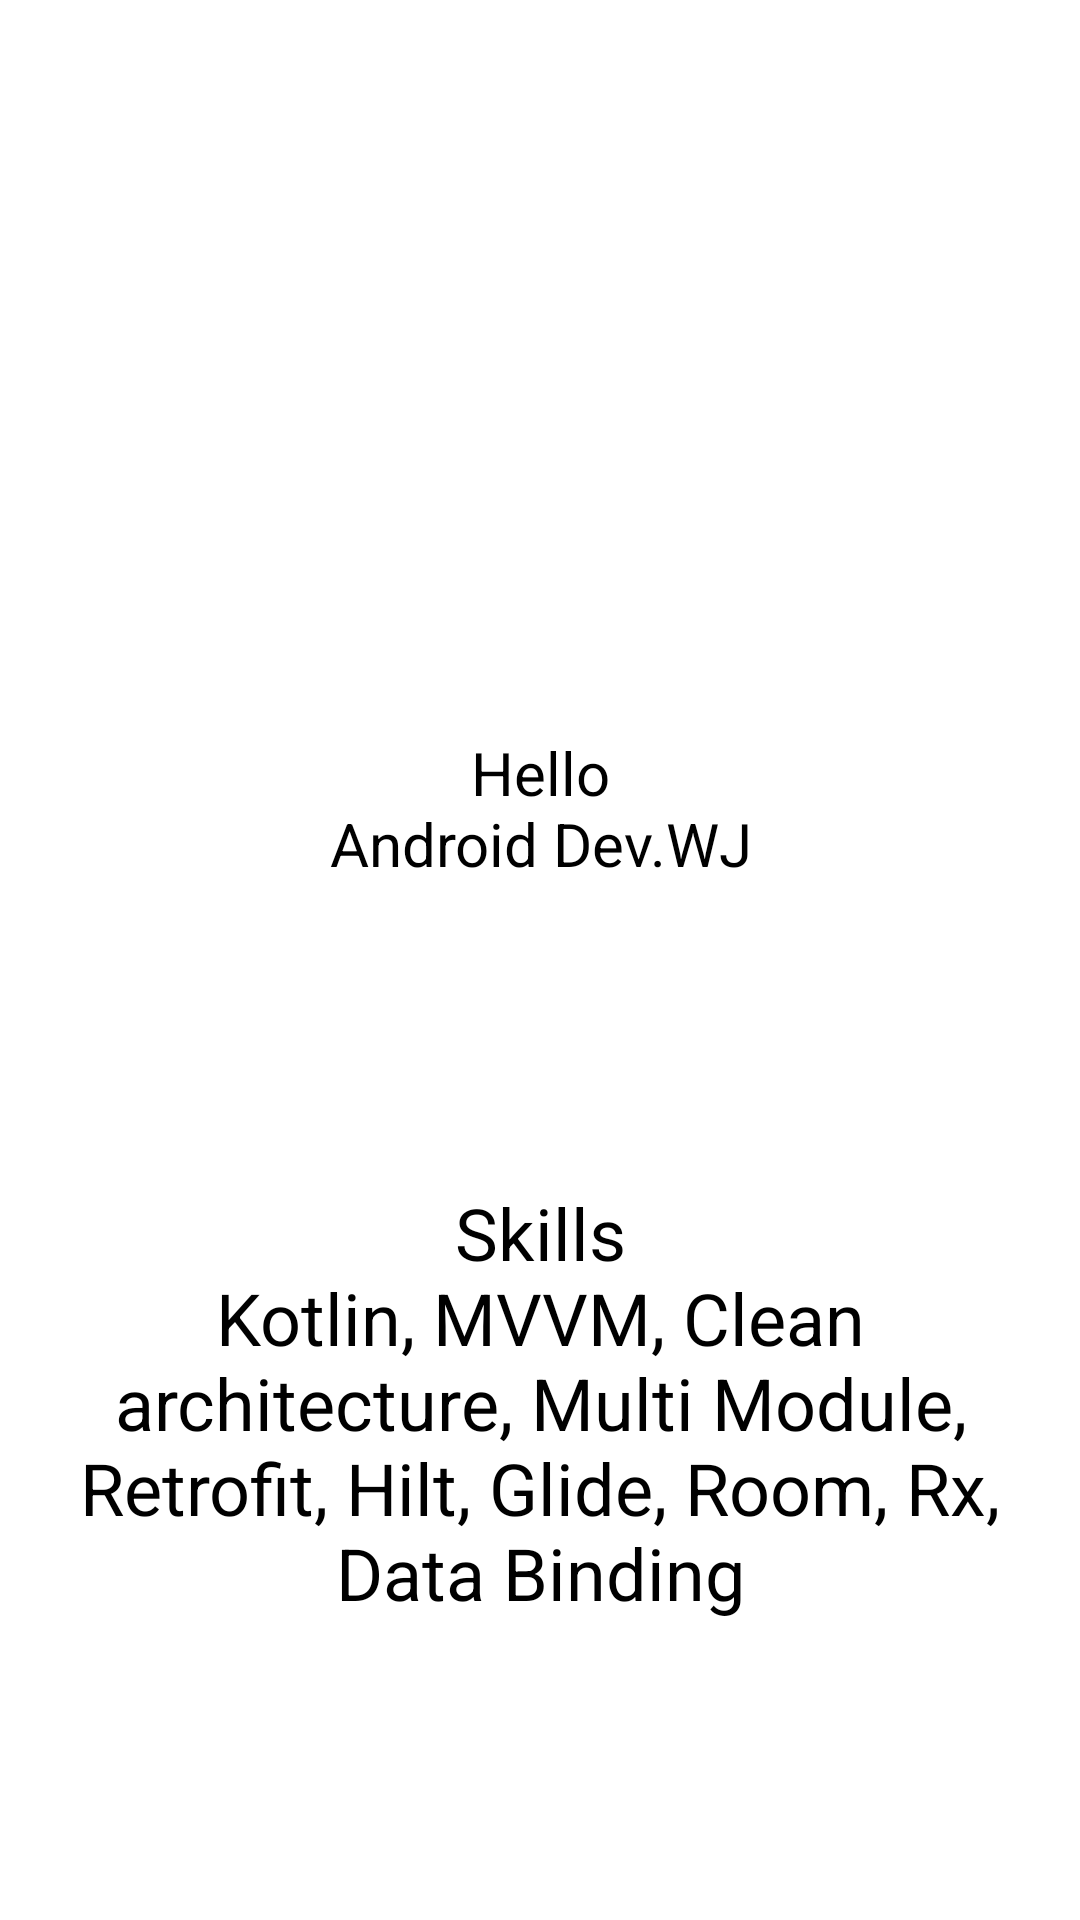

Layout XML and referenced resources for this Android screen:
<!-- AndroidManifest.xml: application theme Theme.WJRemember -->
<!-- res/layout/activity_splash.xml -->
<?xml version="1.0" encoding="utf-8"?>
<layout xmlns:android="http://schemas.android.com/apk/res/android"
    xmlns:app="http://schemas.android.com/apk/res-auto"
    xmlns:tools="http://schemas.android.com/tools">

    <data>

        <variable
            name="vm"
            type="com.jay.wj_remember.ui.splash.SplashViewModel" />
    </data>

    <androidx.constraintlayout.widget.ConstraintLayout
        android:layout_width="match_parent"
        android:layout_height="match_parent"
        tools:context=".ui.splash.SplashActivity">

        <ImageView
            android:id="@+id/iv_poster"
            android:layout_width="wrap_content"
            android:layout_height="200dp"
            android:src="@drawable/ic_splash_screenshot"
            app:layout_constraintBottom_toBottomOf="parent"
            app:layout_constraintEnd_toEndOf="parent"
            app:layout_constraintStart_toStartOf="parent"
            app:layout_constraintTop_toTopOf="parent"
            app:layout_constraintVertical_bias="0.1" />

        <TextView
            android:id="@+id/tv_about_me"
            android:layout_width="wrap_content"
            android:layout_height="wrap_content"
            android:gravity="center"
            android:text="@string/splash_about_me"
            android:textColor="@color/black"
            android:textSize="20dp"
            app:layout_constraintEnd_toEndOf="parent"
            app:layout_constraintStart_toStartOf="parent"
            app:layout_constraintTop_toBottomOf="@id/iv_poster" />

        <TextView
            android:layout_width="0dp"
            android:layout_height="wrap_content"
            android:layout_marginStart="16dp"
            android:layout_marginEnd="16dp"
            android:gravity="center"
            android:text="@string/splash_skills"
            android:textColor="@color/black"
            android:textSize="24dp"
            app:layout_constraintBottom_toBottomOf="parent"
            app:layout_constraintEnd_toEndOf="parent"
            app:layout_constraintStart_toStartOf="parent"
            app:layout_constraintTop_toBottomOf="@id/tv_about_me" />

    </androidx.constraintlayout.widget.ConstraintLayout>
</layout>
<!-- resources referenced by this layout -->
<resources>
  <string name="splash_about_me">Hello\nAndroid Dev.WJ</string>
  <string name="splash_skills">Skills\nKotlin, MVVM, Clean architecture, Multi Module, Retrofit, Hilt, Glide, Room, Rx, Data Binding</string>
  <style name="Theme.WJRemember" parent="Theme.MaterialComponents.DayNight.NoActionBar">
          <item name="colorPrimary">@color/purple_500</item>
          <item name="colorPrimaryVariant">@color/purple_700</item>
          <item name="colorOnPrimary">@color/white</item>
          <item name="colorSecondary">@color/teal_200</item>
          <item name="colorSecondaryVariant">@color/teal_700</item>
          <item name="colorOnSecondary">@color/black</item>
          <item name="android:statusBarColor" tools:targetApi="l">?attr/colorPrimaryVariant</item>
      </style>
  <!-- not gathered from this repository: default colours our renderer supplied (Android Studio template values) -->
  <color name="purple_500">#FF6200EE</color>
  <color name="purple_700">#FF3700B3</color>
  <color name="teal_200">#FF03DAC5</color>
  <color name="teal_700">#FF018786</color>
  <color name="black">#FF000000</color>
  <color name="white">#FFFFFFFF</color>
</resources>
